Run: headless pygame with SDL's dummy video driver; simulated clock (each Clock.tick advances the game by its frame time, no real sleeping); random seed 0; keys injected as events and as key.get_pressed() state; mouse plan: one left click at the window centre at the start of phase 2, then a move to the lower-right quarter at the start of phase 3.
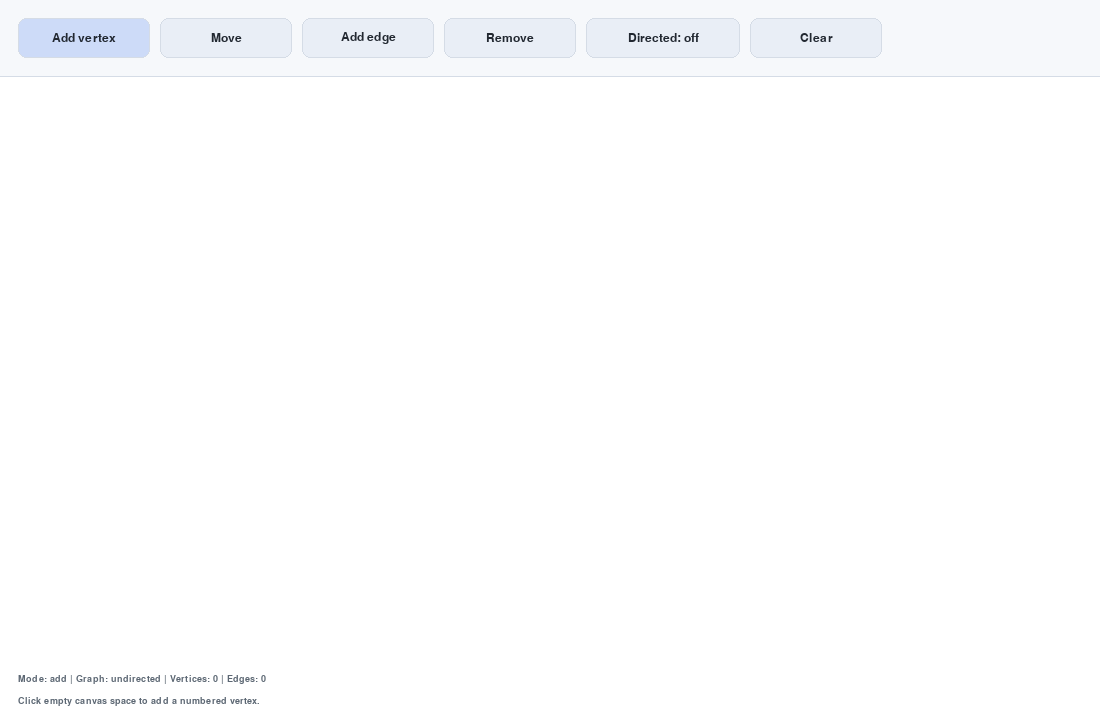
Frame 1 of 4 · flips 1–60 · no input
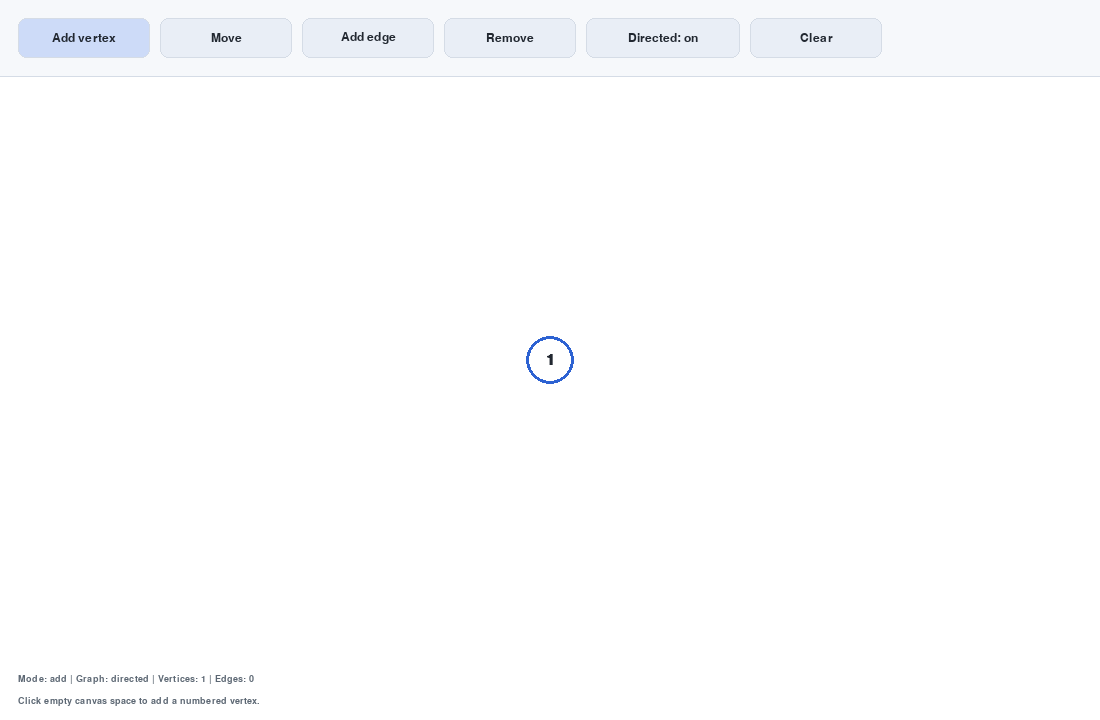
Frame 2 of 4 · flips 61–180 · clicked the window centre · tapped SPACE, RETURN · held RIGHT (→), D
Frame 3 of 4 · flips 181–300 · moved the mouse to the lower-right quarter · held DOWN (↓), S · screen unchanged from frame 2, image omitted
Frame 4 of 4 · flips 301–420 · held LEFT (←), A, UP (↑), W · screen unchanged from frame 3, image omitted

The pygame program that drew these frames:

from dataclasses import dataclass

import pygame


WIDTH = 1100
HEIGHT = 720
TOOLBAR_HEIGHT = 76
FPS = 60

VERTEX_RADIUS = 24
EDGE_WIDTH = 3
ARROW_SIZE = 14

BG = (246, 248, 251)
CANVAS = (255, 255, 255)
CANVAS_BORDER = (213, 220, 230)
TEXT = (34, 40, 49)
MUTED = (92, 103, 115)
BLUE = (54, 109, 232)
BLUE_DARK = (30, 80, 190)
RED = (219, 73, 73)
GREEN = (61, 150, 97)
EDGE = (45, 52, 62)
VERTEX = (255, 255, 255)
VERTEX_BORDER = (45, 98, 210)
SELECTED = (255, 204, 92)
BUTTON = (233, 238, 246)
BUTTON_HOVER = (222, 229, 241)
BUTTON_ACTIVE = (205, 219, 248)


@dataclass
class Button:
    rect: pygame.Rect
    label: str
    action: str


class GraphApp:
    def __init__(self) -> None:
        pygame.init()
        pygame.display.set_caption("Graph Canvas")
        self.screen = pygame.display.set_mode((WIDTH, HEIGHT))
        self.clock = pygame.time.Clock()
        self.font = pygame.font.SysFont("arial", 18)
        self.small_font = pygame.font.SysFont("arial", 14)
        self.vertex_font = pygame.font.SysFont("arial", 22, bold=True)

        self.vertices: list[pygame.Vector2] = []
        self.edges: list[tuple[int, int]] = []
        self.directed = False
        self.mode = "add"
        self.selected_vertex: int | None = None
        self.dragging_vertex: int | None = None
        self.mouse_pos = pygame.Vector2(0, 0)

        self.buttons = self.create_buttons()

    def create_buttons(self) -> list[Button]:
        specs = [
            ("Add vertex", "add"),
            ("Move", "move"),
            ("Add edge", "edge"),
            ("Remove", "remove"),
            ("Directed: off", "toggle_directed"),
            ("Clear", "clear"),
        ]
        buttons: list[Button] = []
        x = 18
        for label, action in specs:
            width = 132 if action != "toggle_directed" else 154
            buttons.append(Button(pygame.Rect(x, 18, width, 40), label, action))
            x += width + 10
        return buttons

    def run(self) -> None:
        running = True
        while running:
            self.mouse_pos = pygame.Vector2(pygame.mouse.get_pos())
            for event in pygame.event.get():
                if event.type == pygame.QUIT:
                    running = False
                elif event.type == pygame.MOUSEBUTTONDOWN and event.button == 1:
                    self.handle_mouse_down(event.pos)
                elif event.type == pygame.MOUSEBUTTONUP and event.button == 1:
                    self.dragging_vertex = None
                elif event.type == pygame.MOUSEMOTION:
                    self.handle_mouse_motion(event.pos)
                elif event.type == pygame.KEYDOWN:
                    self.handle_key_down(event.key)

            self.draw()
            self.clock.tick(FPS)

        pygame.quit()

    def handle_key_down(self, key: int) -> None:
        if key == pygame.K_a:
            self.set_mode("add")
        elif key == pygame.K_m:
            self.set_mode("move")
        elif key == pygame.K_e:
            self.set_mode("edge")
        elif key in (pygame.K_DELETE, pygame.K_BACKSPACE, pygame.K_r):
            self.set_mode("remove")
        elif key == pygame.K_d:
            self.toggle_directed()
        elif key == pygame.K_ESCAPE:
            self.selected_vertex = None
            self.dragging_vertex = None

    def handle_mouse_down(self, pos: tuple[int, int]) -> None:
        clicked_button = self.button_at(pos)
        if clicked_button is not None:
            self.handle_button(clicked_button)
            return

        if not self.in_canvas(pos):
            return

        vertex_index = self.vertex_at(pos)
        if self.mode == "add":
            if vertex_index is None:
                self.vertices.append(pygame.Vector2(pos))
        elif self.mode == "move":
            if vertex_index is not None:
                self.dragging_vertex = vertex_index
        elif self.mode == "remove":
            if vertex_index is not None:
                self.remove_vertex(vertex_index)
        elif self.mode == "edge":
            if vertex_index is not None:
                self.handle_edge_click(vertex_index)

    def handle_mouse_motion(self, pos: tuple[int, int]) -> None:
        if self.dragging_vertex is None:
            return

        x = min(max(pos[0], VERTEX_RADIUS), WIDTH - VERTEX_RADIUS)
        y = min(max(pos[1], TOOLBAR_HEIGHT + VERTEX_RADIUS), HEIGHT - VERTEX_RADIUS)
        self.vertices[self.dragging_vertex] = pygame.Vector2(x, y)

    def handle_button(self, button: Button) -> None:
        if button.action in {"add", "move", "edge", "remove"}:
            self.set_mode(button.action)
        elif button.action == "toggle_directed":
            self.toggle_directed()
        elif button.action == "clear":
            self.vertices.clear()
            self.edges.clear()
            self.selected_vertex = None
            self.dragging_vertex = None

    def set_mode(self, mode: str) -> None:
        self.mode = mode
        self.selected_vertex = None
        self.dragging_vertex = None

    def toggle_directed(self) -> None:
        self.directed = not self.directed
        self.buttons[4].label = f"Directed: {'on' if self.directed else 'off'}"
        if not self.directed:
            self.edges = self.deduplicate_undirected_edges(self.edges)
        self.selected_vertex = None

    def handle_edge_click(self, vertex_index: int) -> None:
        if self.selected_vertex is None:
            self.selected_vertex = vertex_index
            return

        start = self.selected_vertex
        end = vertex_index
        self.selected_vertex = None

        if start == end:
            return

        edge = (start, end) if self.directed else self.normalized_edge(start, end)
        if edge not in self.edges:
            self.edges.append(edge)

    def remove_vertex(self, vertex_index: int) -> None:
        del self.vertices[vertex_index]

        next_edges: list[tuple[int, int]] = []
        for start, end in self.edges:
            if start == vertex_index or end == vertex_index:
                continue
            new_start = start - 1 if start > vertex_index else start
            new_end = end - 1 if end > vertex_index else end
            next_edges.append((new_start, new_end))

        self.edges = (
            next_edges if self.directed else self.deduplicate_undirected_edges(next_edges)
        )
        self.selected_vertex = None
        self.dragging_vertex = None

    def draw(self) -> None:
        self.screen.fill(BG)
        self.draw_toolbar()
        self.draw_canvas()
        self.draw_edges()
        self.draw_vertices()
        self.draw_status()
        pygame.display.flip()

    def draw_toolbar(self) -> None:
        pygame.draw.rect(self.screen, BG, (0, 0, WIDTH, TOOLBAR_HEIGHT))
        for button in self.buttons:
            is_active = button.action == self.mode
            is_hovered = button.rect.collidepoint(self.mouse_pos)
            color = BUTTON_ACTIVE if is_active else BUTTON_HOVER if is_hovered else BUTTON
            pygame.draw.rect(self.screen, color, button.rect, border_radius=8)
            pygame.draw.rect(self.screen, CANVAS_BORDER, button.rect, 1, border_radius=8)
            label = self.font.render(button.label, True, TEXT)
            self.screen.blit(label, label.get_rect(center=button.rect.center))

    def draw_canvas(self) -> None:
        canvas_rect = pygame.Rect(0, TOOLBAR_HEIGHT, WIDTH, HEIGHT - TOOLBAR_HEIGHT)
        pygame.draw.rect(self.screen, CANVAS, canvas_rect)
        pygame.draw.line(
            self.screen, CANVAS_BORDER, (0, TOOLBAR_HEIGHT), (WIDTH, TOOLBAR_HEIGHT), 1
        )

    def draw_edges(self) -> None:
        for start, end in self.edges:
            if start >= len(self.vertices) or end >= len(self.vertices):
                continue
            self.draw_edge(self.vertices[start], self.vertices[end])

    def draw_edge(self, start: pygame.Vector2, end: pygame.Vector2) -> None:
        direction = end - start
        if direction.length_squared() == 0:
            return

        unit = direction.normalize()
        line_start = start + unit * VERTEX_RADIUS
        line_end = end - unit * VERTEX_RADIUS
        pygame.draw.line(self.screen, EDGE, line_start, line_end, EDGE_WIDTH)

        if self.directed:
            self.draw_arrow_head(line_end, unit)

    def draw_arrow_head(self, tip: pygame.Vector2, unit: pygame.Vector2) -> None:
        left = unit.rotate(150) * ARROW_SIZE
        right = unit.rotate(-150) * ARROW_SIZE
        points = [tip, tip + left, tip + right]
        pygame.draw.polygon(self.screen, EDGE, points)

    def draw_vertices(self) -> None:
        for index, position in enumerate(self.vertices):
            fill = SELECTED if index == self.selected_vertex else VERTEX
            border = BLUE_DARK if index == self.selected_vertex else VERTEX_BORDER
            pygame.draw.circle(self.screen, fill, position, VERTEX_RADIUS)
            pygame.draw.circle(self.screen, border, position, VERTEX_RADIUS, 3)

            text = self.vertex_font.render(str(index + 1), True, TEXT)
            self.screen.blit(text, text.get_rect(center=position))

    def draw_status(self) -> None:
        hints = {
            "add": "Click empty canvas space to add a numbered vertex.",
            "move": "Drag a vertex to move it.",
            "edge": "Click two vertices to add an edge.",
            "remove": "Click a vertex to remove it; remaining vertices renumber automatically.",
        }
        orientation = "directed" if self.directed else "undirected"
        text = (
            f"Mode: {self.mode} | Graph: {orientation} | "
            f"Vertices: {len(self.vertices)} | Edges: {len(self.edges)}"
        )
        status = self.small_font.render(text, True, MUTED)
        hint = self.small_font.render(hints[self.mode], True, MUTED)
        self.screen.blit(status, (18, HEIGHT - 46))
        self.screen.blit(hint, (18, HEIGHT - 24))

    def button_at(self, pos: tuple[int, int]) -> Button | None:
        for button in self.buttons:
            if button.rect.collidepoint(pos):
                return button
        return None

    def vertex_at(self, pos: tuple[int, int]) -> int | None:
        point = pygame.Vector2(pos)
        for index in range(len(self.vertices) - 1, -1, -1):
            if point.distance_to(self.vertices[index]) <= VERTEX_RADIUS:
                return index
        return None

    @staticmethod
    def in_canvas(pos: tuple[int, int]) -> bool:
        return TOOLBAR_HEIGHT <= pos[1] <= HEIGHT

    @staticmethod
    def normalized_edge(start: int, end: int) -> tuple[int, int]:
        return (start, end) if start < end else (end, start)

    def deduplicate_undirected_edges(
        self, edges: list[tuple[int, int]]
    ) -> list[tuple[int, int]]:
        seen: set[tuple[int, int]] = set()
        result: list[tuple[int, int]] = []
        for start, end in edges:
            edge = self.normalized_edge(start, end)
            if edge not in seen:
                seen.add(edge)
                result.append(edge)
        return result


if __name__ == "__main__":
    GraphApp().run()
